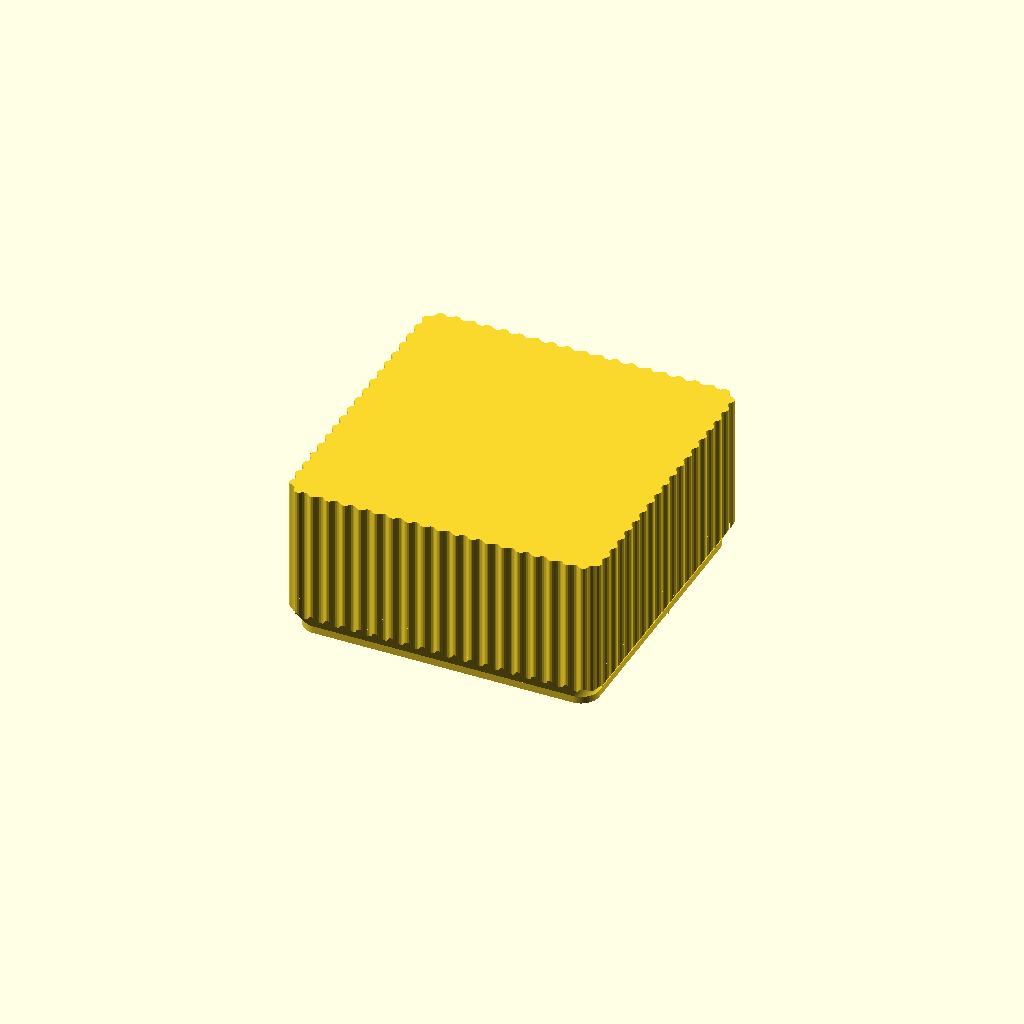
Cell 1 — every parameter at its default value.
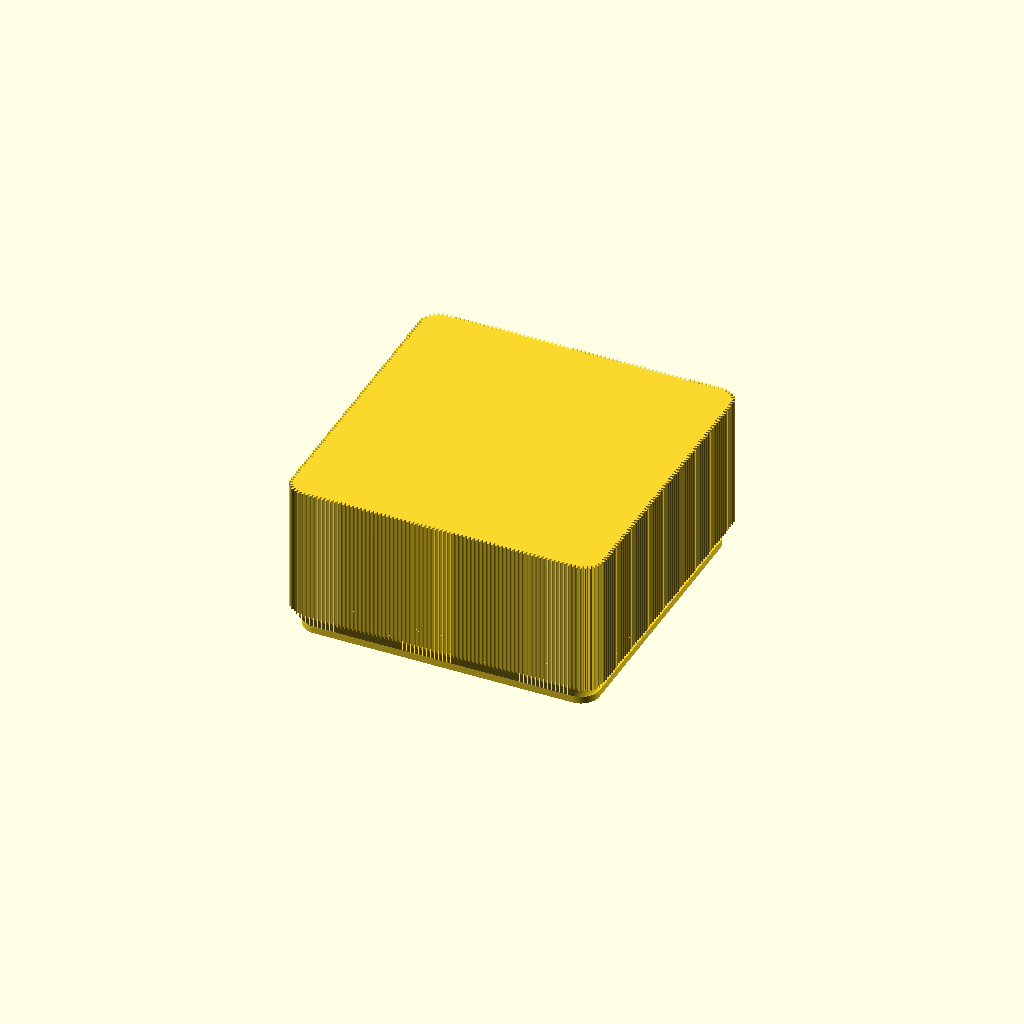
Cell 2: the same model with flute_count = 300.
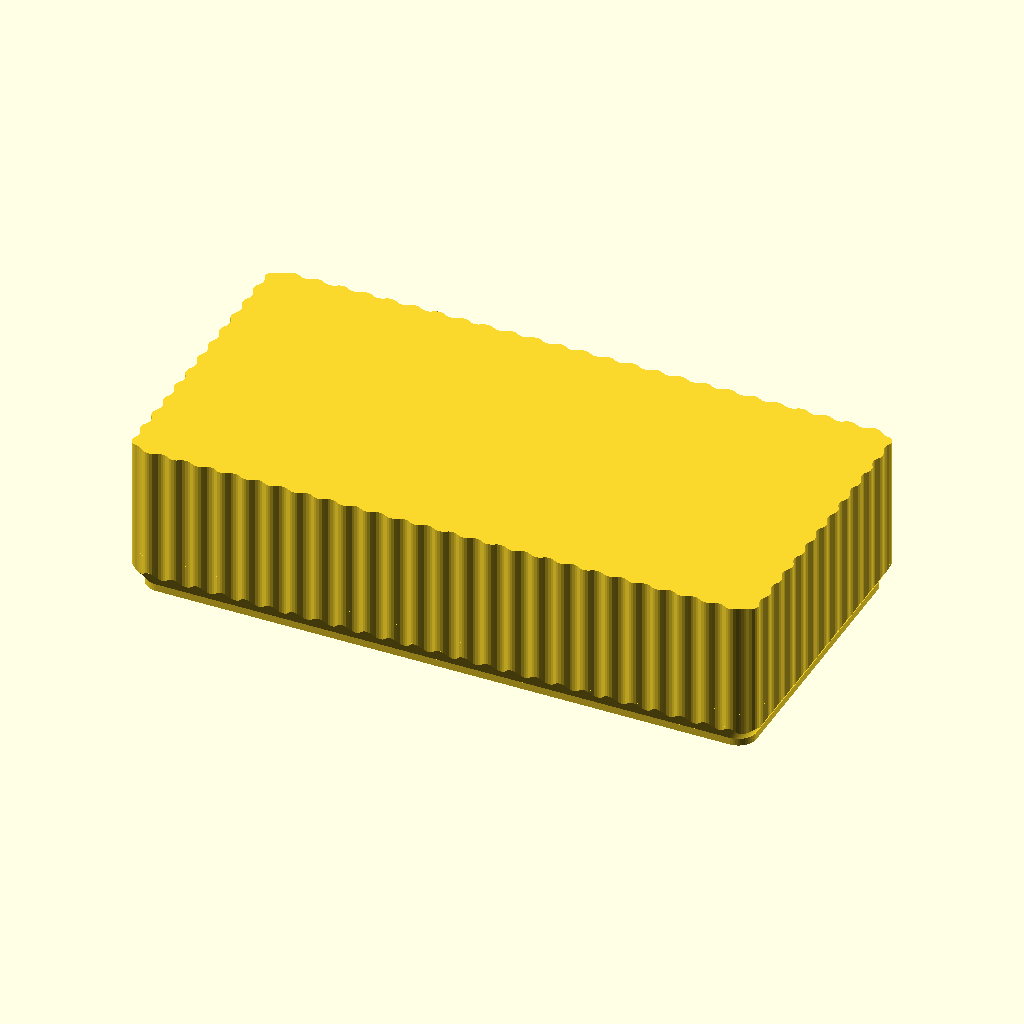
Cell 3: the same model with width = 200.
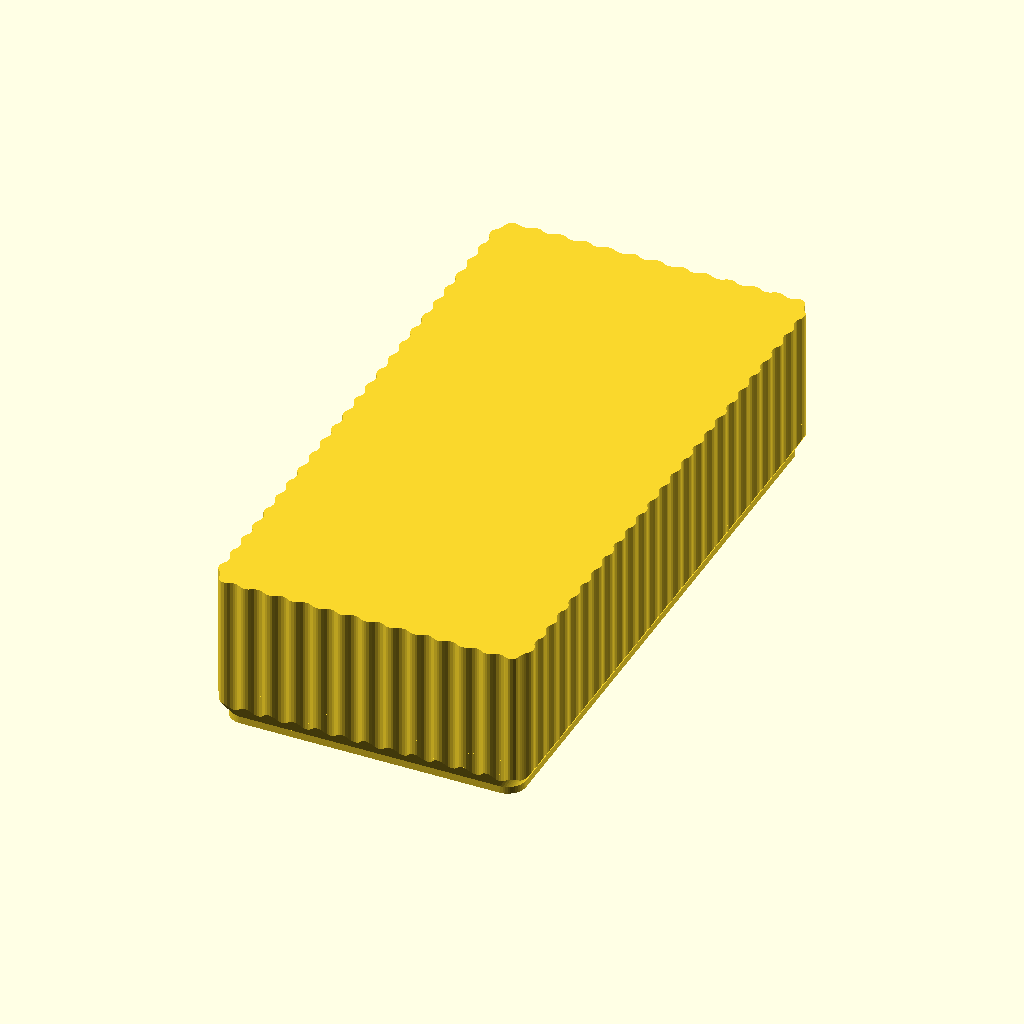
Cell 4: depth = 200 (everything else at default).
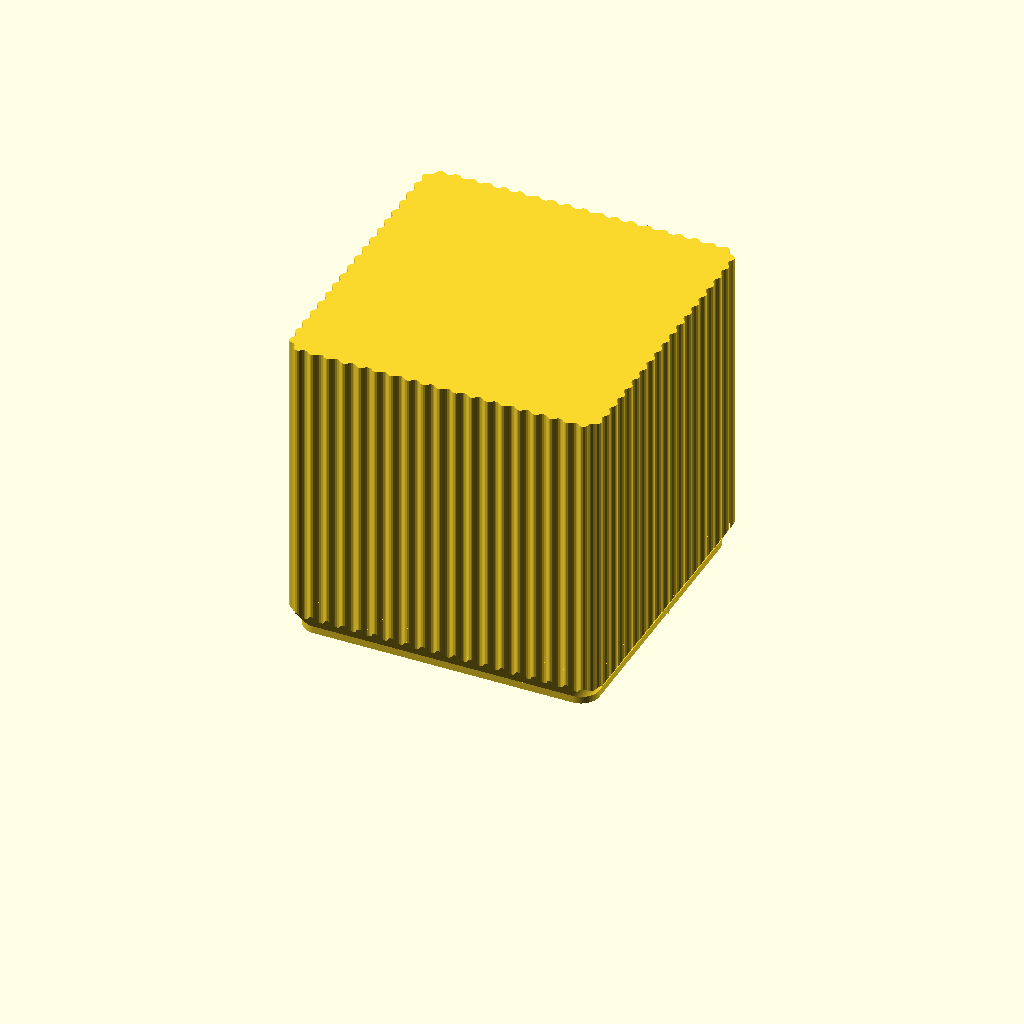
Cell 5: the same model with height = 100.
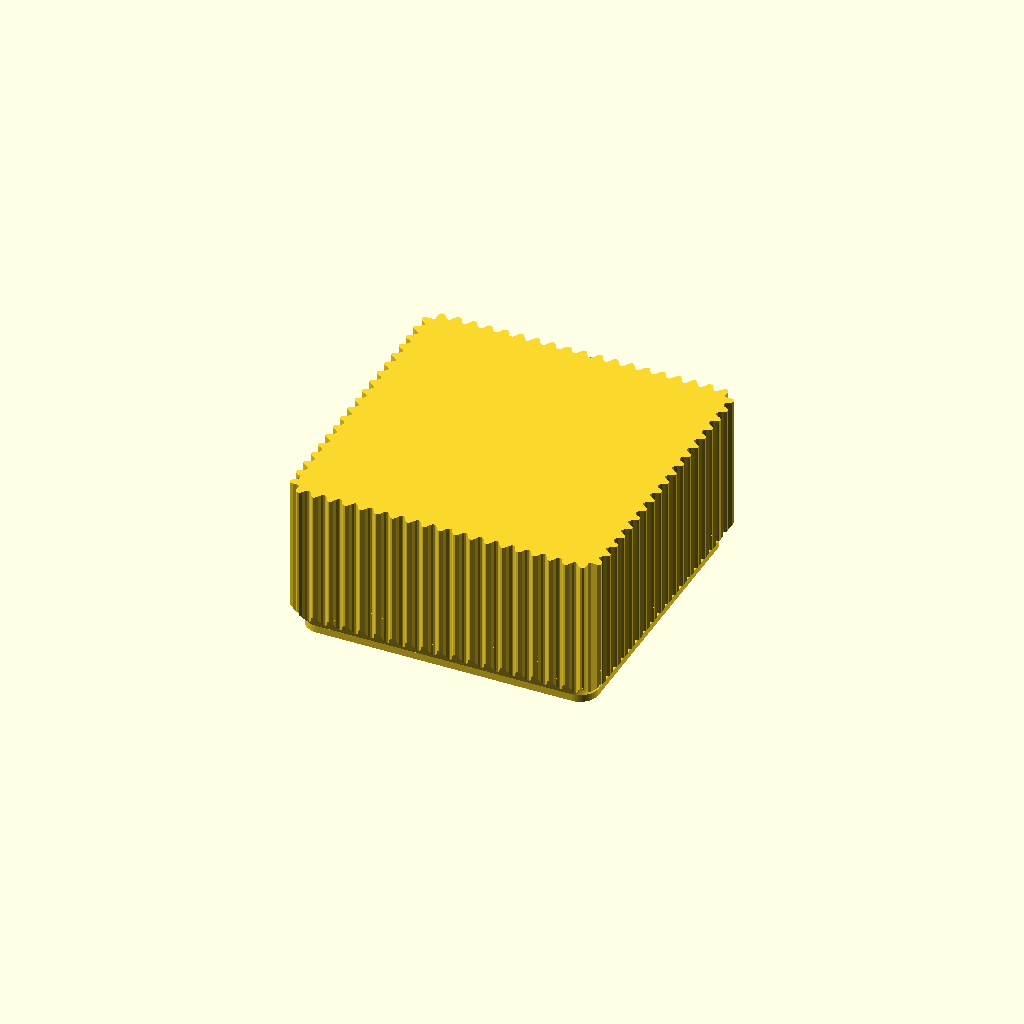
Cell 6: the same model with flute_depth = 2.51898.
One fixed orthographic camera (rotation 55°, 0°, 25°; colour scheme Cornfield) for every cell.
OpenSCAD source file flutedvase.scad:
// flutedVase — parametric rebuild of "Behälter v2 100x100x50"
//
// Reconstructed from the reference mesh in reference/Behälter v2.3mf by direct
// measurement: unzipping the .3mf and parsing 3D/3dmodel.model's raw vertex
// list, cross-checked by importing the mesh into OpenSCAD and rendering /
// sectioning it. It's a solid block, not a hollow shell — a horizontal section
// at mid-height and a vertical section both come back fully filled — so this
// is built for slicer vase-mode printing (spiralized single wall), not as a
// walled container with a floor and rim.
//
// Measured directly off the front face at full height (z=50, the flat
// full-amplitude region, away from top/bottom edges) by fitting a Fourier
// series to the raw mesh vertices, period exactly 5 mm:
//   y(x) = -48.75 - [0.663617*cos(theta) - 0.040947*cos(3*theta) + 0.007074*cos(5*theta)]
//   theta = 2*pi*x/5
// A single cos(theta) term (amplitude 0.62868) fits the peaks and valleys
// almost exactly but is off by up to 0.06 mm through the middle of each
// flute -- about 5% of the flute depth, and enough to show up as a
// distributed ~2% volume mismatch across the whole wall in a boolean diff
// against the reference. The odd harmonics above fit the actual mesh to
// within 0.001 mm (rms), so the groove cross-section is a slightly
// "sharpened" wave, not a pure sinusoid -- consistent with a swept profile
// rather than a simple cosine, from wherever the original was authored.
// Peak radius 49.37868 mm matches the mesh's own bounding-box half-extent
// exactly; valley radius is 48.12132 mm; peak-to-valley 1.25949 mm.
// The flutes run at full amplitude as a straight vertical extrusion from
// z=7.76 all the way to the top (z=50, flat with a wavy rim). Below 7.76
// they don't fade out towards the base -- they get cut off.
//
// The very bottom (z=0 to 2.292) is a plain, unfluted, straight-sided ring
// measurably SMALLER than the flute midline: half-width 47.0 mm vs. the
// midline's 48.75 mm, a 1.75 mm setback (2.371 mm from this file's own
// peak-matched HX, see below). That's a stacking foot/step: it registers
// inward of another vase's top rim instead of overhanging it when
// stacked. Above the foot, this file intersects the full-amplitude ribs
// (unchanged, running all the way down) with a plain, unfluted CONE that
// grows linearly in radius from the foot's radius (z=foot_height) up to
// the peak radius (z=base_transition_height). Wherever the cone is still
// smaller than a rib's natural radius at that angle, the rib is sliced
// flush to the cone; once the cone grows past it, the rib's true shape
// appears untouched. The cone being linear is confirmed off the mesh: at
// a fixed x, there isn't a single extra vertex between the foot and just
// below where that x's rib clears the cone -- one flat, unbroken,
// straight-sided surface. Since grooves have a smaller natural radius
// than ridges, they clear the cone sooner (z=5.24) than ridges do
// (z=7.76) -- exactly the scalloped/toothed silhouette of the reference's
// bottom edge, with no amplitude-growth model needed at all.
//
// Deviations from the original, on purpose:
//   * width/depth here are the actual bounding-box size at the flute peaks
//     (base_half_extent = width/2 - flute_depth/2), whereas the original's own
//     "100x100" label overshoots its actual peak radius by about 0.6 mm —
//     not reproduced, since a size parameter that doesn't match the printed
//     part isn't useful.
//   * flute count (not a fixed 5 mm wavelength) is the parameter, so the
//     pattern always tiles with zero seam as width/depth/corner_radius
//     change. At the default size the true count (76, found by sweeping
//     flute_count against the reference until the flat-face radius lines
//     up -- a wrong guess is unmistakable, it beats instantly against the
//     wrong period) makes wavelength come out to almost exactly 5 mm; other
//     sizes will drift from 5 mm somewhat as flute_count is a whole number.
//   * above the flat foot, the original's clipping cone likely isn't
//     perfectly linear all the way from the foot to the peak (there are a
//     couple of short sub-stages visible in the mesh right near the foot
//     and right near full amplitude) — approximated here as one single
//     linear cone (built exactly via hull(), not stacked slices), which
//     is close enough for a vase-mode print.
//   * corner treatment: the flute wave is continued at constant arc-length
//     period around the rounded corner, same as the flat faces. With the
//     right flute_count and corner_radius (above) this makes the flat
//     faces match the reference to within tessellation noise (rms
//     0.002 mm), but the corner itself still has a real, unresolved
//     mismatch (rms 0.7 mm, max 1.3 mm, on a corner radius-from-center that
//     runs 50-67 mm) — the true corner geometry isn't simply the same wave
//     wrapped at constant arc length. Left as the largest remaining
//     accuracy gap; the corner is a small fraction of the perimeter so the
//     effect on printed appearance is minor.
//
// Stage: complete.

/* [Size] */
width = 100;
depth = 100;
height = 50;

/* [Flutes] */
// Number of flutes wrapped around the full perimeter. A count, not a fixed
// wavelength, so the pattern always tiles seamlessly as width/depth/
// corner_radius change. Actual wavelength = perimeter/flute_count, ~5 mm at
// the default 100x100 size.
flute_count = 76;  // [8:1:300]
// Peak-to-valley radial depth of each flute, mm (measured: 1.25949).
flute_depth = 1.25949;
// Corner rounding of the underlying (unfluted) squircle, mm. Measured by a
// least-squares search (not directly readable off the mesh): the value that
// makes this file's flat-face radius match the reference to within
// tessellation noise (rms 0.002 mm) is 5.825, well off the first visual
// guess of 4.
corner_radius = 5.825;
// Height above the foot where the clipping cone reaches the ridge (peak)
// radius (measured ~7.76 mm) -- ridges clear the cone here, and the
// object becomes a plain uniform extrusion above this height.
base_transition_height = 7.76;

/* [Stacking] */
// Height of the plain, unfluted foot ring at the very bottom -- the
// stacking step. Measured ~2.29 mm.
foot_height = 2.3;
// How far the foot is set back from the flute midline radius, mm. Measured
// midline (at default width=100) is 49.371, the foot half-width is 47.0 --
// a 2.371 mm inset, which is this default.
foot_inset = 2.371;

/* [Hidden] */
$fa = 2;
$fs = 0.3;

// Tessellation quality knob, not meant to be dialled in the Customizer.
points_per_flute = 10;

// Measured groove cross-section, as odd harmonics of the flute wave
// (coefficients for cos(theta), cos(3*theta), cos(5*theta)); their sum is
// the peak offset, scaled below so the sum always equals flute_depth/2
// regardless of what flute_depth is set to.
flute_harmonics = [0.663617, -0.040947, 0.007074];

// --- Rounded-rect boundary, traced by arc length ---
// Walks the rounded-rect perimeter counter-clockwise starting at the left end
// of the bottom edge (y = -HY), so s=0 is there and s = Ls/2 lands on the
// bottom edge's midpoint (x=0) — the point the flute phase is anchored to,
// matching the measured peak at x=0.
function fillet_arc_len(r) = PI*r/2;

function perimeter(HX, HY, R) = 4*(HX-R) + 4*(HY-R) + 2*PI*R;

function boundary_raw(s, HX, HY, R) =
    let(
        Ls = 2*(HX-R),
        Ld = 2*(HY-R),
        La = fillet_arc_len(R),
        b0 = Ls,
        b1 = b0+La,
        b2 = b1+Ld,
        b3 = b2+La,
        b4 = b3+Ls,
        b5 = b4+La,
        b6 = b5+Ld
    )
    s < b0 ? [ -(HX-R)+s, -HY, 0, -1 ] :
    s < b1 ? let(a=-90+90*(s-b0)/La, cx=HX-R, cy=-(HY-R))
             [ cx+R*cos(a), cy+R*sin(a), cos(a), sin(a) ] :
    s < b2 ? [ HX, -(HY-R)+(s-b1), 1, 0 ] :
    s < b3 ? let(a=0+90*(s-b2)/La, cx=HX-R, cy=HY-R)
             [ cx+R*cos(a), cy+R*sin(a), cos(a), sin(a) ] :
    s < b4 ? [ (HX-R)-(s-b3), HY, 0, 1 ] :
    s < b5 ? let(a=90+90*(s-b4)/La, cx=-(HX-R), cy=HY-R)
             [ cx+R*cos(a), cy+R*sin(a), cos(a), sin(a) ] :
    s < b6 ? [ -HX, (HY-R)-(s-b5), -1, 0 ] :
             let(a=180+90*(s-b6)/La, cx=-(HX-R), cy=-(HY-R))
             [ cx+R*cos(a), cy+R*sin(a), cos(a), sin(a) ];

function flute_shape(theta) =
    flute_harmonics[0]*cos(theta) + flute_harmonics[1]*cos(3*theta) + flute_harmonics[2]*cos(5*theta);

function flute_point(s, HX, HY, R, half_amp, wavelength, phase0) =
    let(
        b = boundary_raw(s, HX, HY, R),
        theta = 360*(s-phase0)/wavelength,
        scale = half_amp / (flute_harmonics[0]+flute_harmonics[1]+flute_harmonics[2]),
        off = scale*flute_shape(theta)
    )
    [ b[0] + off*b[2], b[1] + off*b[3] ];

// The full-amplitude ribbed boundary -- constant, used unchanged both for
// the body above the cone and for the "ribs run all the way down" shape
// that the cone (below) clips.
module fluted_profile() {
    HX = width/2 - flute_depth/2;
    HY = depth/2 - flute_depth/2;
    R = min(corner_radius, HX, HY);
    P = perimeter(HX, HY, R);
    wavelength = P/flute_count;
    phase0 = HX-R;
    n = max(flute_count*points_per_flute, 32);
    polygon([ for (i=[0:n-1]) flute_point(i*P/n, HX, HY, R, flute_depth/2, wavelength, phase0) ]);
}

// A plain (unfluted) rounded-rect boundary at the given half-extents --
// used for the foot and for the two end caps of the clipping cone.
module plain_profile(HX, HY) {
    R = min(corner_radius, HX, HY);
    P = perimeter(HX, HY, R);
    n = max(flute_count*points_per_flute, 32);
    polygon([ for (i=[0:n-1]) let(s=i*P/n, b=boundary_raw(s, HX, HY, R)) [b[0], b[1]] ]);
}

module fluted_vase() {
    // Full-amplitude body -- above the cone's reach, nothing left to clip.
    translate([0, 0, base_transition_height])
        linear_extrude(height - base_transition_height)
            fluted_profile();

    // Transition: the ribs run at full amplitude all the way down to the
    // foot -- what's visible here is them getting sliced by a plain cone
    // that grows linearly from the foot's radius to the peak radius.
    // Grooves (smaller natural radius) clear the cone before ridges do,
    // which is what produces the toothed/scalloped bottom edge.
    //
    // The cone's two caps are built a bit beyond [foot_height,
    // base_transition_height] (extrapolating the same linear radius law)
    // purely so its top/bottom faces don't land exactly on the ribbed
    // prism's -- coincident faces between the two intersection operands
    // are what makes OpenCSG's fast preview (F5) flicker there, even
    // though the actual render (F6) and any export are unaffected. The
    // extrapolation doesn't change the cone's shape inside the real
    // range, since a line is still the same line however far it's drawn.
    cone_margin = 5;
    cone_t0 = -cone_margin/(base_transition_height-foot_height);
    cone_t1 = 1+cone_margin/(base_transition_height-foot_height);
    intersection() {
        translate([0, 0, foot_height])
            linear_extrude(base_transition_height - foot_height)
                fluted_profile();
        hull() {
            translate([0, 0, foot_height-cone_margin])
                linear_extrude(0.01)
                    plain_profile((width/2-flute_depth/2-foot_inset) + cone_t0*(flute_depth/2+foot_inset),
                                  (depth/2-flute_depth/2-foot_inset) + cone_t0*(flute_depth/2+foot_inset));
            translate([0, 0, base_transition_height+cone_margin])
                linear_extrude(0.01)
                    plain_profile((width/2-flute_depth/2-foot_inset) + cone_t1*(flute_depth/2+foot_inset),
                                  (depth/2-flute_depth/2-foot_inset) + cone_t1*(flute_depth/2+foot_inset));
        }
    }

    // Stacking foot: plain, unfluted, recessed ring at the very bottom.
    linear_extrude(foot_height)
        plain_profile(width/2 - flute_depth/2 - foot_inset,
                      depth/2 - flute_depth/2 - foot_inset);
}

fluted_vase();
Customizer parameters (derived from the source; name, type, default, range or options):
width: number, default 100
depth: number, default 100
height: number, default 50
flute_count: number, default 76, range 8 to 300, step 1
flute_depth: number, default 1.25949
corner_radius: number, default 5.825
base_transition_height: number, default 7.76
foot_height: number, default 2.3
foot_inset: number, default 2.371
